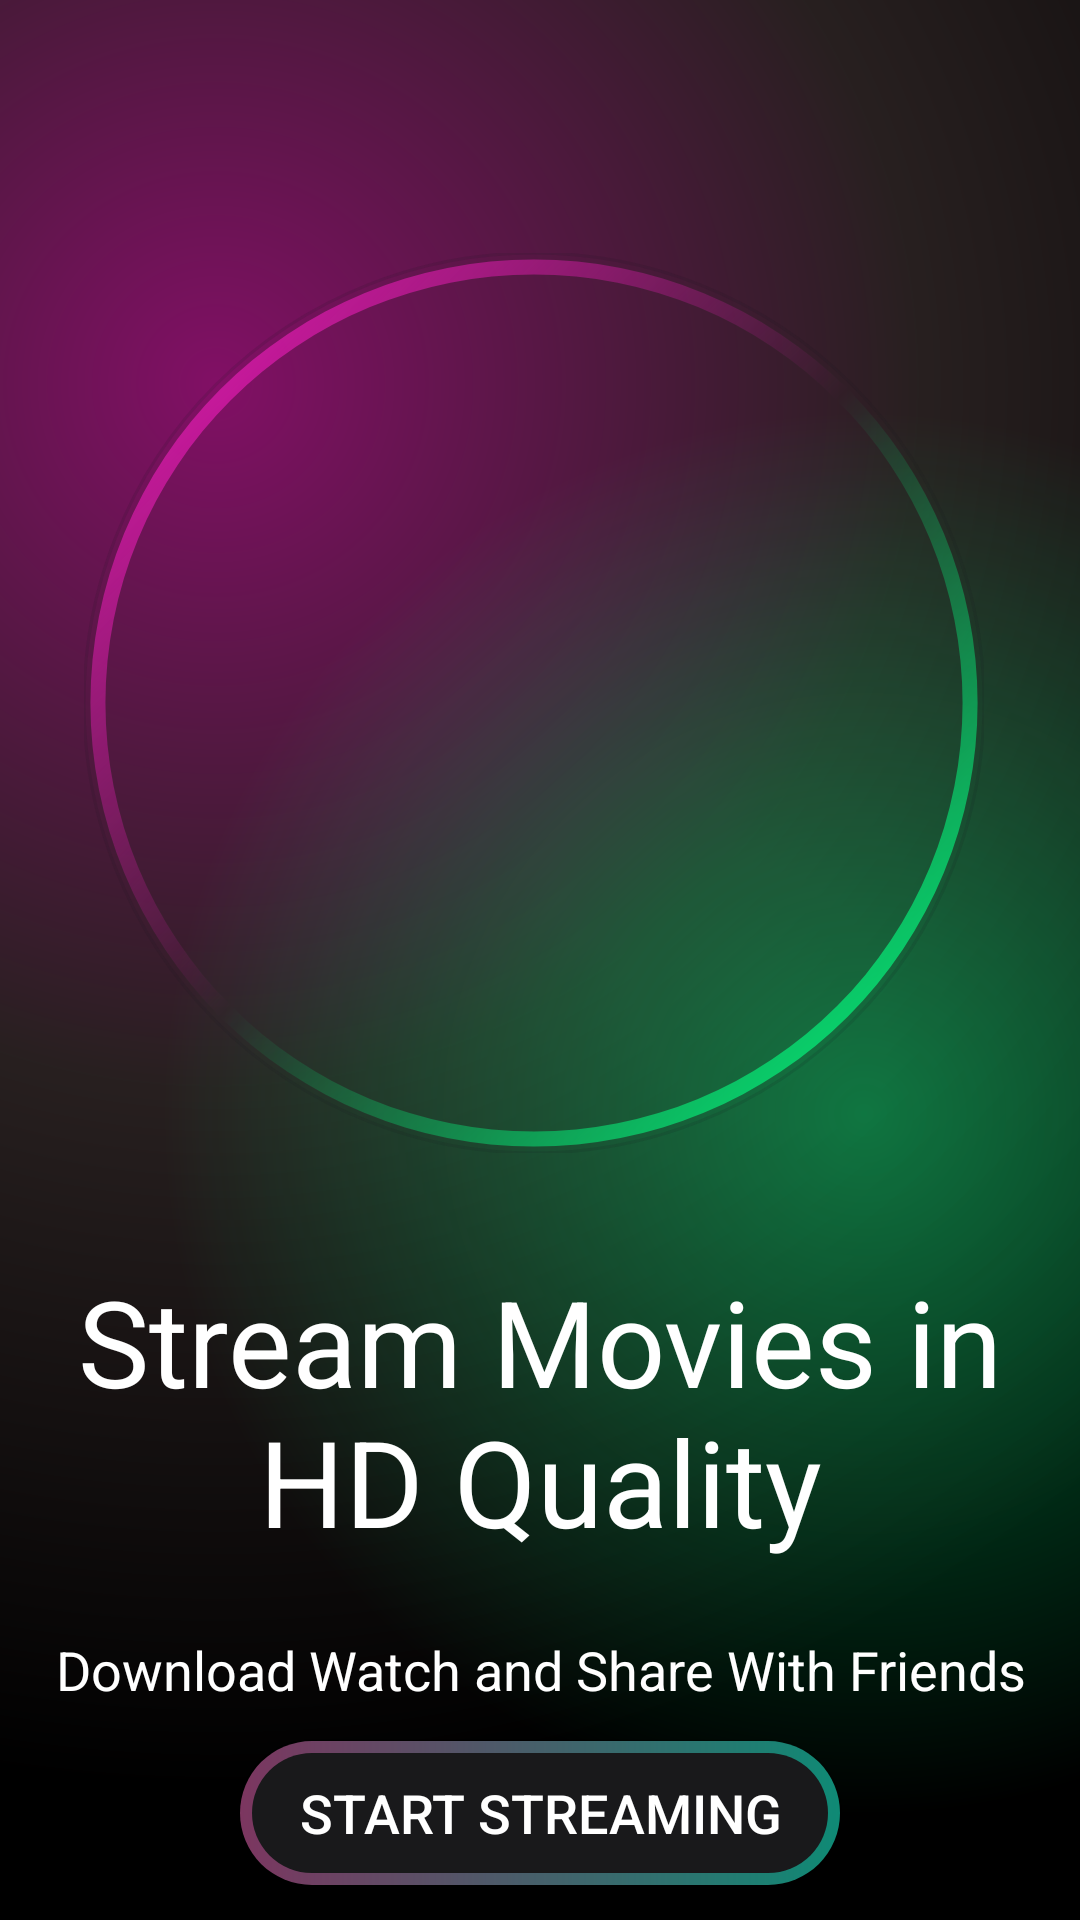

Write the Android layout XML for this screen, with the resource values it uses.
<!-- AndroidManifest.xml: application theme Theme.UIDesign1st -->
<!-- res/layout/activity_intro_screen.xml -->
<?xml version="1.0" encoding="utf-8"?>
<androidx.constraintlayout.widget.ConstraintLayout xmlns:android="http://schemas.android.com/apk/res/android"
    xmlns:app="http://schemas.android.com/apk/res-auto"
    xmlns:tools="http://schemas.android.com/tools"
    android:layout_width="match_parent"
    android:layout_height="match_parent"
    android:background="@color/black"
    tools:context=".IntroScreen">

    <androidx.constraintlayout.widget.ConstraintLayout
        android:id="@+id/innerConstraint"
        android:layout_width="match_parent"
        android:layout_height="match_parent"
        android:background="@drawable/gradient_color_bg"
        tools:layout_editor_absoluteX="0dp"
        tools:layout_editor_absoluteY="-44dp">

        <ImageView
            android:id="@+id/imageView"
            android:layout_width="300dp"
            android:layout_height="300dp"
            android:contentDescription="movie stremer"
            app:layout_constraintBottom_toBottomOf="parent"
            app:layout_constraintEnd_toEndOf="parent"
            app:layout_constraintHorizontal_bias="0.466"
            app:layout_constraintStart_toStartOf="parent"
            app:layout_constraintTop_toTopOf="parent"
            app:layout_constraintVertical_bias="0.248"
            app:srcCompat="@drawable/ring_gradient"
            tools:ignore="HardcodedText" />

        <com.google.android.material.imageview.ShapeableImageView
            android:layout_width="0dp"
            android:layout_height="0dp"
            app:layout_constraintBottom_toBottomOf="@+id/imageView"
            app:layout_constraintEnd_toEndOf="@+id/imageView"
            app:layout_constraintHorizontal_bias="0.0"
            app:layout_constraintStart_toStartOf="@+id/imageView"
            app:layout_constraintTop_toTopOf="@+id/imageView"
            app:layout_constraintVertical_bias="0.0"
            app:shapeAppearanceOverlay="@style/roundedImageRounded"
            app:srcCompat="@drawable/intro_photo"
            app:strokeWidth="1dp" />

        <TextView
            android:id="@+id/textView"
            android:layout_width="wrap_content"
            android:layout_height="wrap_content"
            android:layout_marginTop="36dp"
            android:text="Stream Movies in HD Quality"
            android:textAlignment="center"
            android:textColor="@color/white"
            android:textSize="40sp"
            app:layout_constraintEnd_toEndOf="parent"
            app:layout_constraintTop_toBottomOf="@+id/imageView"
            tools:ignore="HardcodedText" />


        <TextView
            android:id="@+id/textView2"
            android:layout_width="wrap_content"
            android:layout_height="wrap_content"
            android:text="Download Watch and Share With Friends"
            android:textColor="@color/white"
            android:textSize="18sp"
            app:layout_constraintBottom_toBottomOf="parent"
            app:layout_constraintEnd_toEndOf="parent"
            app:layout_constraintHorizontal_bias="0.513"
            app:layout_constraintStart_toStartOf="parent"
            app:layout_constraintTop_toBottomOf="@+id/textView"
            app:layout_constraintVertical_bias="0.25"
            tools:ignore="HardcodedText" />

        <androidx.appcompat.widget.AppCompatButton
            android:id="@+id/enterButton"
            style="@style/Widget.AppCompat.Button"
            android:layout_width="200dp"
            android:layout_height="wrap_content"
            android:layout_margin="23dp"
            android:background="@drawable/intro_btn_bg"
            android:contentDescription="Start Streaming"
            android:text="Start Streaming"
            android:textColor="@color/white"
            android:textSize="18sp"
            app:layout_constraintBottom_toBottomOf="parent"
            app:layout_constraintEnd_toEndOf="parent"
            app:layout_constraintStart_toStartOf="parent"
            app:layout_constraintTop_toBottomOf="@+id/textView2"
            tools:ignore="HardcodedText,TextSizeCheck" />

    </androidx.constraintlayout.widget.ConstraintLayout>


</androidx.constraintlayout.widget.ConstraintLayout>
<!-- resources referenced by this layout -->
<resources>
  <!-- drawable gradient_color_bg (drawable) -->
  <?xml version="1.0" encoding="utf-8"?>
  <layer-list xmlns:android="http://schemas.android.com/apk/res/android">
      <item>
          <shape>
              <gradient
                  android:startColor="#8AEF1DBB"
                  android:endColor="@color/black"
                  android:centerColor="#C9322828"
                  android:type="radial"
                  android:centerX="0.2"
                  android:centerY="0.2"
                  android:gradientRadius="130%p"/>
          </shape>
      </item>
      <item>
          <shape>
              <gradient
                  android:startColor="#6A03FF80"
                  android:endColor="@android:color/transparent"
                  android:centerColor="@android:color/transparent"
                      android:type="radial"
                  android:centerX="0.8"
                  android:centerY="0.58"
                  android:gradientRadius="130%p"/>
          </shape>
      </item>
  </layer-list>
  <!-- drawable intro_btn_bg (drawable) -->
  <?xml version="1.0" encoding="utf-8"?>
  <layer-list xmlns:android="http://schemas.android.com/apk/res/android">
      <item>
          <shape android:shape="rectangle"
              >
  
              <gradient android:startColor="#0f8a75"
                  android:endColor="#7c3660"
                  android:angle="180"
                  android:type="linear"/>
              <corners android:radius="50dp"/>
              <size android:width="24dp"
                  android:height="24dp"/>
          </shape>
      </item>
      <item
          android:top="4dp"
          android:bottom="4dp"
          android:left="4dp"
          android:right="4dp"
          >
          <shape android:shape="rectangle">
              <solid android:color="#19191b"/>
  
              <corners android:radius="50dp"/>
  
          </shape>
      </item>
  </layer-list>
  <!-- drawable ring_gradient (drawable) -->
  <?xml version="1.0" encoding="utf-8"?>
  <shape xmlns:android="http://schemas.android.com/apk/res/android"
      android:shape="ring"
      android:thickness="5dp"
      android:innerRadiusRatio="2.1"
      android:useLevel="false">
      <gradient
          android:angle="315"
          android:centerColor="@android:color/transparent"
          android:endColor="#F003FF80"
          android:startColor="#E2EF1DBB"
          android:type="linear" />
  </shape>
  <style name="roundedImageRounded">
          <item name="cornerFamily">rounded</item>
          <item name="cornerSize">50%</item>
      </style>
  <style name="Theme.UIDesign1st" parent="Base.Theme.UIDesign1st" />
  <style name="Base.Theme.UIDesign1st" parent="Theme.Material3.DayNight.NoActionBar">
          
          
      </style>
  <!-- not gathered from this repository: default colours our renderer supplied (Android Studio template values) -->
  <color name="black">#FF000000</color>
  <color name="white">#FFFFFFFF</color>
</resources>
